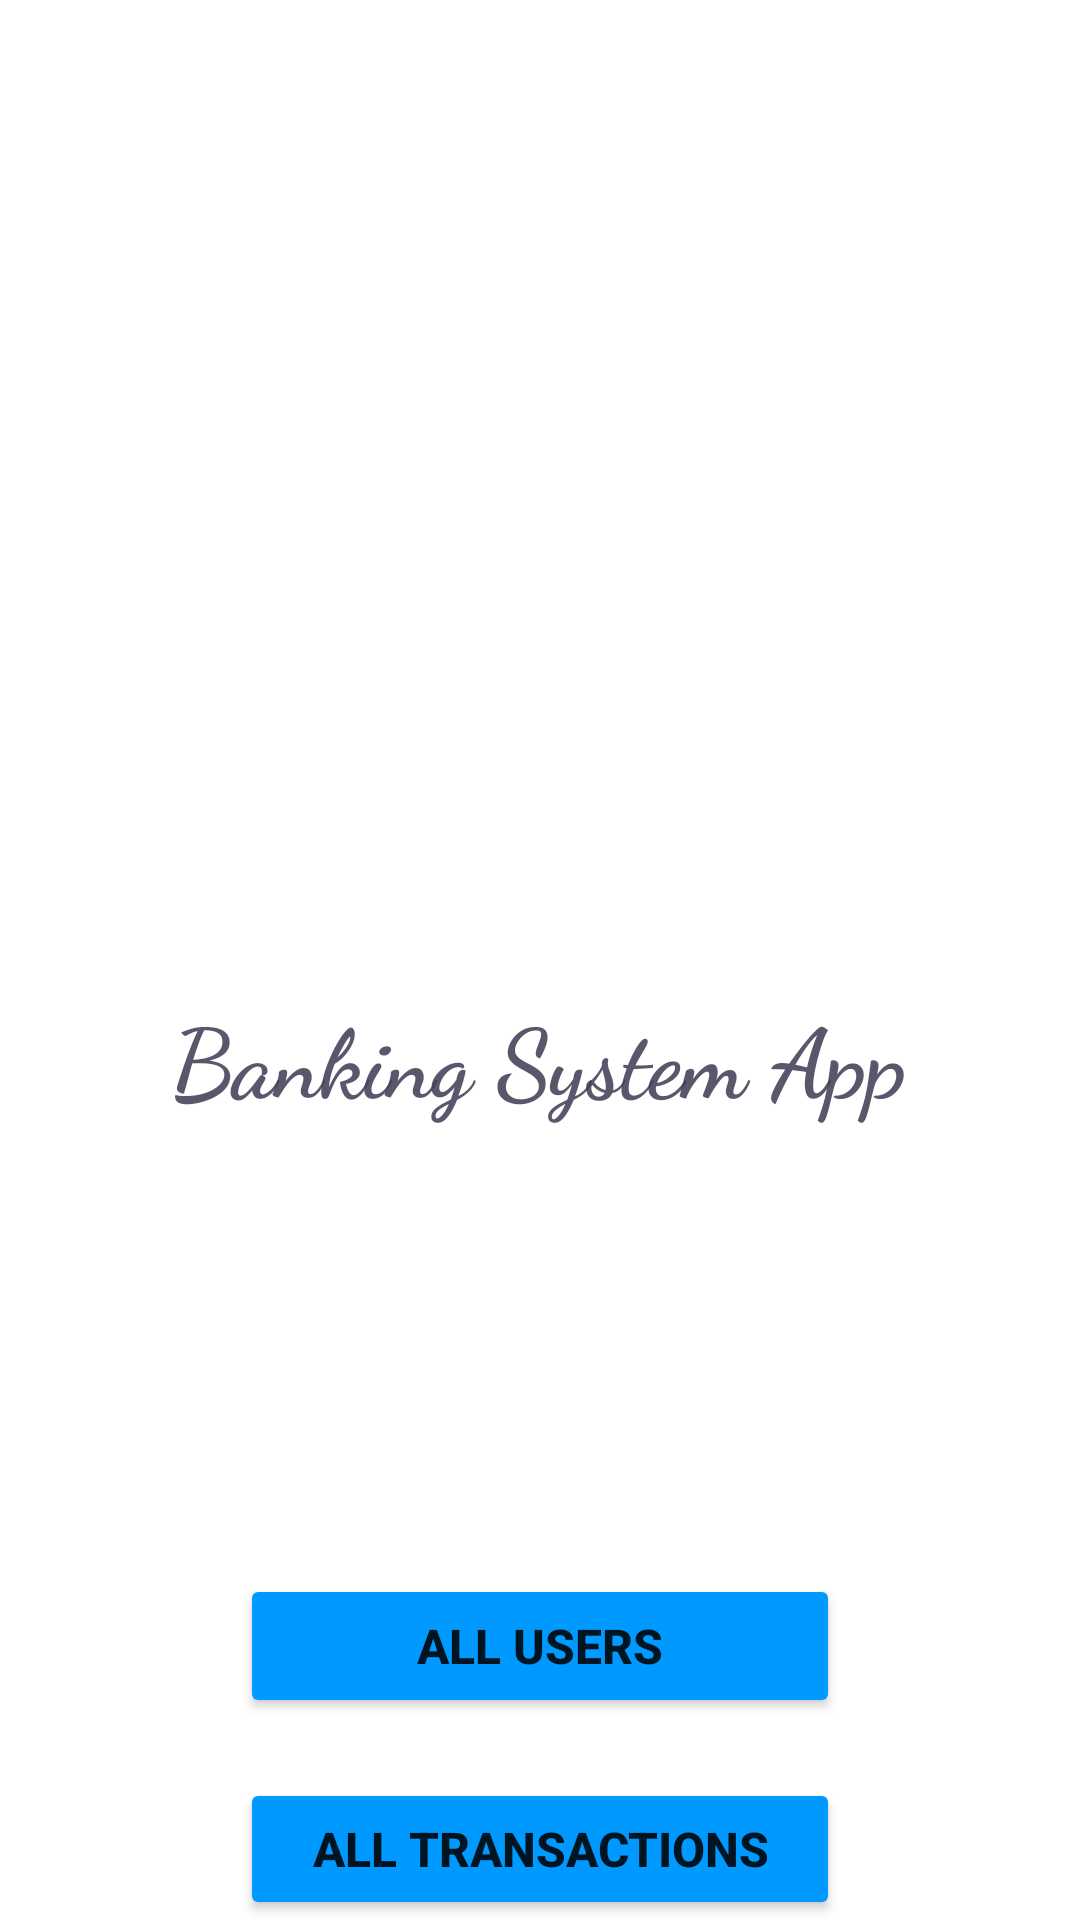

Produce the Android XML layout that renders to this screen, including the resource entries it uses.
<!-- AndroidManifest.xml: application theme Theme.HelloBank -->
<!-- res/layout/activity_home_screen.xml -->
<?xml version="1.0" encoding="utf-8"?>
<LinearLayout
    xmlns:android="http://schemas.android.com/apk/res/android"
    xmlns:app="http://schemas.android.com/apk/res-auto"
    xmlns:tools="http://schemas.android.com/tools"
    android:id="@+id/home_screen"
    android:background="@color/white"
    android:layout_width="match_parent"
    android:layout_height="match_parent"
    android:orientation="vertical"
    tools:context=".UI.HomeScreen">

    <androidx.appcompat.widget.AppCompatImageView
        android:id="@+id/bank_logo"
        android:layout_width="match_parent"
        android:layout_marginTop="50dp"
        android:layout_height="250dp"
        android:src="@drawable/bank_logo"/>

    <TextView
        android:id="@+id/bank_title"
        android:layout_width="wrap_content"
        android:layout_height="wrap_content"
        android:layout_gravity="center_horizontal"
        android:layout_marginTop="30dp"

        android:fontFamily="cursive"
        android:text="@string/banking_system_app"
        android:textColor="#DD433C55"
        android:textSize="32sp"
        android:textStyle="bold" />

    <Button
        android:id="@+id/all_users"
        android:layout_width="match_parent"
        android:layout_height="wrap_content"
        android:layout_gravity="center_horizontal"
        android:layout_marginLeft="80dp"
        android:layout_marginTop="150dp"
        android:layout_marginRight="80dp"
        android:backgroundTint="#0099ff"
        android:onClick="showAllUsers"
        android:textSize="16sp"

        android:text="@string/all_users"
        android:textStyle="bold" />

    <Button
        android:id="@+id/all_transactions"
        android:layout_marginLeft="80dp"
        android:layout_marginRight="80dp"
        android:layout_width="match_parent"
        android:layout_height="wrap_content"
        android:layout_marginTop="20dp"
        android:backgroundTint="#0099ff"
        android:text="@string/all_transactions"
        android:textStyle="bold"
        android:onClick="showAllTransactions"
        android:textSize="16sp"

        android:layout_gravity="center_horizontal" />
</LinearLayout>
<!-- resources referenced by this layout -->
<resources>
  <string name="all_transactions">All Transactions</string>
  <string name="all_users">All Users</string>
  <string name="banking_system_app">Banking System App</string>
  <style name="Theme.HelloBank" parent="Theme.MaterialComponents.DayNight.NoActionBar">
          
          <item name="colorPrimary">#0099ff</item>
          <item name="colorPrimaryVariant">#0099ff</item>
          <item name="colorOnPrimary">@color/black</item>
          
          <item name="colorSecondary">@color/teal_200</item>
          <item name="colorSecondaryVariant">@color/teal_200</item>
          <item name="colorOnSecondary">@color/black</item>
          
          <item name="android:statusBarColor" tools:targetApi="l">?attr/colorPrimaryVariant</item>
          
      </style>
  <!-- not gathered from this repository: default colours our renderer supplied (Android Studio template values) -->
  <color name="teal_200">#FF03DAC5</color>
  <color name="black">#FF000000</color>
  <color name="white">#FFFFFFFF</color>
</resources>
